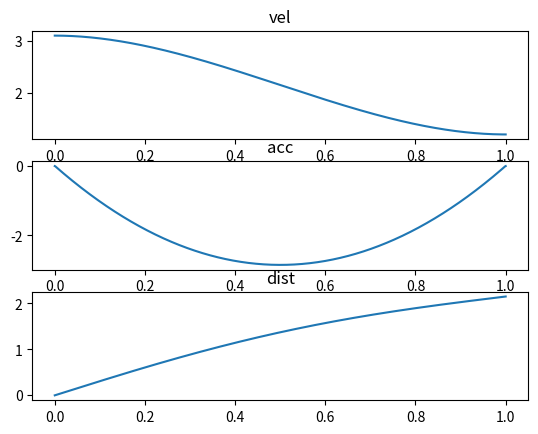

Reproduce this figure in Python.
import matplotlib.pyplot as plt
import numpy as np
from scipy.interpolate import UnivariateSpline, interp1d


class CubicHermiteSplineProfile(object):

    @staticmethod
    def p(x, T, v1, v2, m0=0., m1=0.):
        x = np.asarray(x)
        x[x<0.] = 0
        x[x>T] = T

        def h00(t):
            return 2*t**3 - 3*t**2 + 1
        
        def h10(t):
            return t**3 - 2*t**2 + t

        def h01(t):
            return -2*t**3 + 3*t**2
        
        def h11(t):
            return t**3 - t**2
        
        return h00(x/T)*v1 + h10(x/T)*m0 + h01(x/T)*v2 + h11(x/T)*m1

    def __init__(self, start_vel=0.1, stop_vel=1., transition_time=1, resolution=1000, *args, **kwargs):

        self._max_time = transition_time
        self._vel_map = lambda x: CubicHermiteSplineProfile.p(
            x, self._max_time, start_vel, stop_vel)

    def get_velocity_at(self, t):
        if isinstance(t, np.ndarray):
            t[t > self._max_time] = self._max_time
            t[t < 0.] = 0
        else:
            t = max(min(t, self._max_time), 0)
        return self._vel_map(t)

    def get_full_velocity_curve(self, resolution=1000):
        timeline = np.linspace(0., self._max_time, resolution)
        return self.get_velocity_at(timeline), timeline

    def get_total_distance_at(self, t, resolution=1000):
        return self.get_full_distance_curve(resolution=resolution)[0][int(t/self._max_time*resolution)-1]

    def get_full_distance_curve(self, resolution=1000):
        vel_curve, timeline = self.get_full_velocity_curve(
            resolution=resolution)
        spl = UnivariateSpline(timeline, vel_curve, s=0)
        ispl = spl.antiderivative()
        return ispl(timeline), timeline

    def get_full_acceleration_curve(self, resolution=1000):
        v, t = self.get_full_velocity_curve()
        return np.gradient(v, t), t

    def get_acceleration_at(self, t, resolution=1000):
        return self.get_full_acceleration_curve(resolution=resolution)[0][int(t/self._max_time*resolution)-1]


if __name__ == "__main__":
    import matplotlib.pyplot as plt
    a = CubicHermiteSplineProfile(3.1,1.2,1.,1000)
    vel, T = a.get_full_velocity_curve()
    acc, T = a.get_full_acceleration_curve()
    dist, T = a.get_full_distance_curve()
    plt.subplot(3,1,1)
    plt.title("vel")
    plt.plot(T, vel)
    plt.subplot(3, 1, 2)
    plt.title("acc")
    plt.plot(T, acc)
    plt.subplot(3, 1, 3)
    plt.title("dist")
    plt.plot(T, dist)
    plt.show()
